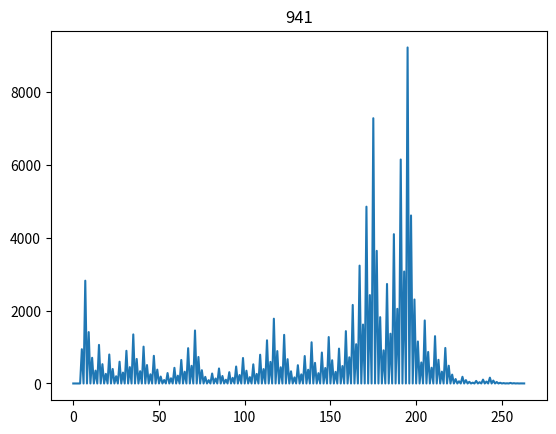

Source code (Python):
import numpy as np
import random as rn
import matplotlib.pyplot as plot

def evaluate(num):
    if num % 2 == 0:
        num = num/2
        return num
    elif num % 2 == 1:
        num = 3*num+1
        return num

y = rn.randint(1,1000)
init=y
x=0
data = np.zeros((2,2),dtype=int)
i=0
data=np.append(data,[x,y])

while True:
    x=i
    new_y=evaluate(y)
    y=new_y
    data= np.append(data,[x,y])
    if y==1:
        print("Entered to 4-2-1 loop")
        break
    i+=i
plot.plot(data)
plot.title(init)
plot.show()
